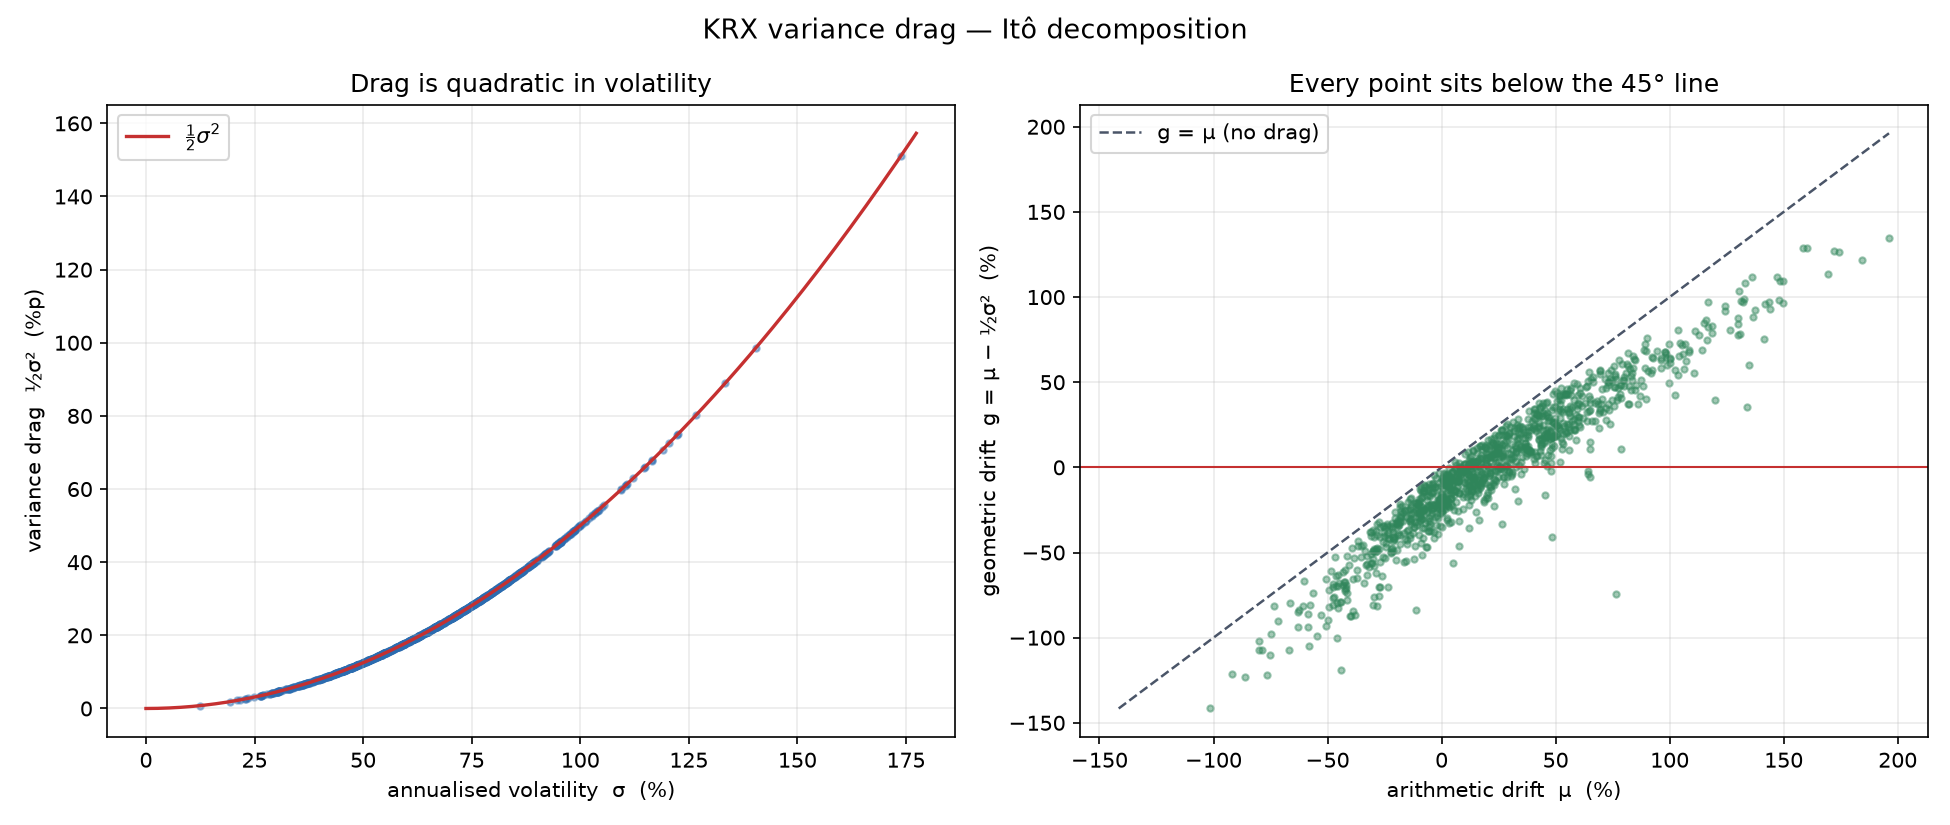

The file beside this chart, header and first rows:
rank, symbol, code, name, market, sector, median_turnover, n_obs, sigma, sigma_sq, g, mu, drag, drag_ratio, se_g, se_drag, sigma_sq_lo, sigma_sq_hi, realized_qv, simple_mean, total_log_return, skew, excess_kurtosis, jarque_bera
1, 091810.KS, 091810, 트리니티항공, KOSPI, 항공 여객 운송업, 1171601636, 502, 1.739, 3.024, -0.7457, 0.7661, 1.512, 1.973, 1.232, 0.09552, 2.682, 3.436, 3.02, 1.042, -1.485, -0.7232, 200.8, 826589
2, 042940.KQ, 042940, 상지건설, KOSDAQ, 건물 건설업, 744547055, 502, 1.404, 1.971, 0.3544, 1.34, 0.9854, 0.7355, 0.9946, 0.06226, 1.748, 2.24, 1.967, 1.502, 0.7061, 4.372, 43.08, 39629
3, 101000.KQ, 101000, KS인더스트리, KOSDAQ, 특수 목적용 기계 제조업, 574019415, 502, 1.334, 1.78, -0.4073, 0.4826, 0.8898, 1.844, 0.9452, 0.05622, 1.578, 2.022, 1.777, 0.8093, -0.8113, 9.029, 149.5, 464739
4, 069460.KS, 069460, 대호에이엘, KOSPI, 1차 비철금속 제조업, 545511716, 502, 1.267, 1.604, 0.395, 1.197, 0.8022, 0.67, 0.8974, 0.05068, 1.423, 1.823, 1.602, 1.74, 0.7869, 16.08, 331.9, 2279964
5, 003620.KS, 003620, KG모빌리티, KOSPI, 자동차용 엔진 및 자동차 제조업, 1306060740, 502, 1.226, 1.503, -1.191, -0.4393, 0.7515, , 0.8686, 0.04748, 1.333, 1.708, 1.506, -0.6824, -2.372, -17.99, 373.8, 2891240
6, 376900.KQ, 376900, 로킷헬스케어, KOSDAQ, 의료용품 및 기타 의약 관련제품 제조업, 22690847050, 307, 1.224, 1.498, 0.5982, 1.347, 0.7488, 0.5559, 1.109, 0.06054, 1.286, 1.766, 1.494, 1.359, 0.7288, 0.4971, 2.654, 98.44
7, 288330.KQ, 288330, 파라택시스코리아, KOSDAQ, 그외 기타 전문, 과학 및 기술 서비스업, 1782562590, 502, 1.205, 1.452, -0.838, -0.112, 0.726, , 0.8538, 0.04587, 1.288, 1.65, 1.452, -0.1185, -1.669, -0.3885, 5.88, 718.5
8, 069540.KQ, 069540, 빛과전자, KOSDAQ, 통신 및 방송 장비 제조업, 870787415, 502, 1.189, 1.415, -0.05875, 0.6486, 0.7074, 1.091, 0.8427, 0.04469, 1.255, 1.608, 1.412, 0.6667, -0.117, 0.9835, 4.111, 424.9
9, 187660.KQ, 187660, 페니트리움바이오, KOSDAQ, 자연과학 및 공학 연구개발업, 1812206910, 502, 1.166, 1.36, 0.1075, 0.7877, 0.6802, 0.8635, 0.8264, 0.04297, 1.206, 1.546, 1.358, 0.7786, 0.2142, -0.849, 18.53, 7092
10, 062970.KQ, 062970, 한국첨단소재, KOSDAQ, 통신 및 방송 장비 제조업, 1858486972, 502, 1.164, 1.355, -0.03761, 0.6399, 0.6775, 1.059, 0.8248, 0.04281, 1.202, 1.54, 1.352, 0.6595, -0.07492, 1.109, 5.876, 807.3
11, 299660.KQ, 299660, 셀리드, KOSDAQ, 자연과학 및 공학 연구개발업, 1629718170, 502, 1.149, 1.321, -0.01841, 0.6421, 0.6606, 1.029, 0.8144, 0.04174, 1.172, 1.501, 1.318, 0.66, -0.03668, 1.027, 7.112, 1121
12, 468530.KQ, 468530, 프로티나, KOSDAQ, 자연과학 및 공학 연구개발업, 13783005000, 254, 1.147, 1.315, 0.756, 1.414, 0.6577, 0.4653, 1.142, 0.05848, 1.113, 1.579, 1.313, 1.425, 0.762, 0.6039, 1.158, 28.34
13, 010170.KQ, 010170, 대한광통신, KOSDAQ, 절연선 및 케이블 제조업, 1664332380, 502, 1.122, 1.26, 1.215, 1.845, 0.6298, 0.3414, 0.7952, 0.03979, 1.117, 1.431, 1.263, 1.863, 2.421, 0.7628, 3.278, 267.2
14, 357880.KQ, 357880, SKAI, KOSDAQ, 소프트웨어 개발 및 공급업, 1513631320, 502, 1.107, 1.226, -0.161, 0.4519, 0.6129, 1.356, 0.7844, 0.03872, 1.087, 1.393, 1.223, 0.458, -0.3207, 0.3687, 7.155, 1057
15, 347700.KQ, 347700, 스피어, KOSDAQ, 소프트웨어 개발 및 공급업, 3469739100, 502, 1.106, 1.224, 1.35, 1.962, 0.6122, 0.312, 0.784, 0.03868, 1.086, 1.391, 1.229, 1.979, 2.689, 0.6884, 2.697, 187.2
16, 093240.KS, 093240, 형지엘리트, KOSPI, 봉제의복 제조업, 1430336928, 502, 1.104, 1.219, -0.5596, 0.04979, 0.6094, 12.24, 0.7822, 0.0385, 1.081, 1.385, 1.218, 0.05844, -1.115, 0.6063, 5.548, 658.9
17, 210120.KQ, 210120, 캔버스엔, KOSDAQ, 영화, 비디오물, 방송프로그램 제작 및 배급업, 686014650, 502, 1.095, 1.198, -0.3326, 0.2666, 0.5992, 2.247, 0.7756, 0.03786, 1.063, 1.362, 1.197, 0.2538, -0.6626, -0.9934, 8.192, 1454
18, 448900.KQ, 448900, 한국피아이엠, KOSDAQ, 자동차 신품 부품 제조업, 2947016390, 502, 1.093, 1.195, 0.424, 1.021, 0.5974, 0.5849, 0.7745, 0.03774, 1.06, 1.358, 1.193, 1.03, 0.8445, 0.5049, 2.607, 159.2
19, 226950.KQ, 226950, 올릭스, KOSDAQ, 자연과학 및 공학 연구개발업, 33641274800, 502, 1.054, 1.112, 1.138, 1.694, 0.5558, 0.3281, 0.747, 0.03512, 0.9858, 1.263, 1.114, 1.707, 2.267, 0.6702, 1.896, 110.1
20, 087010.KQ, 087010, 펩트론, KOSDAQ, 기초 의약물질 제조업, 46869139500, 502, 1.049, 1.101, 0.5567, 1.107, 0.5503, 0.4971, 0.7433, 0.03477, 0.9762, 1.251, 1.1, 1.11, 1.109, 0.01212, 5.728, 669.8
21, 209640.KQ, 209640, 와이제이링크, KOSDAQ, 특수 목적용 기계 제조업, 2553417422, 443, 1.042, 1.086, -1.001, -0.4577, 0.5432, , 0.7861, 0.03654, 0.9562, 1.245, 1.088, -0.4801, -1.76, -2.281, 31.19, 17919
22, 445680.KQ, 445680, 큐리옥스바이오시스템즈, KOSDAQ, 의료용 기기 제조업, 6448552550, 502, 1.04, 1.082, 0.1081, 0.6491, 0.541, 0.8335, 0.737, 0.03418, 0.9596, 1.23, 1.08, 0.62, 0.2153, -2.958, 35.78, 26955
23, 307870.KQ, 307870, 비투엔, KOSDAQ, 소프트웨어 개발 및 공급업, 529493762, 502, 1.039, 1.079, -0.463, 0.07668, 0.5397, 7.038, 0.7361, 0.0341, 0.9573, 1.227, 1.078, 0.08004, -0.9224, 0.2854, 5.795, 692.5
24, 389140.KQ, 389140, 포바이포, KOSDAQ, 영화, 비디오물, 방송프로그램 제작 및 배급업, 1184630380, 502, 1.034, 1.07, -0.1994, 0.3356, 0.535, 1.594, 0.7329, 0.0338, 0.949, 1.216, 1.068, 0.3495, -0.3972, 1.153, 7.059, 1129
25, 323280.KQ, 323280, 태성, KOSDAQ, 특수 목적용 기계 제조업, 15641266275, 502, 1.033, 1.068, 0.963, 1.497, 0.5338, 0.3566, 0.7321, 0.03373, 0.9469, 1.213, 1.069, 1.504, 1.918, 0.2431, 3.463, 249
26, 380550.KQ, 380550, 뉴로핏, KOSDAQ, 소프트웨어 개발 및 공급업, 9691145600, 256, 1.028, 1.056, -0.8128, -0.2848, 0.528, , 1.02, 0.04676, 0.8943, 1.266, 1.055, -0.2765, -0.8257, 0.8634, 2.497, 94.16
27, 295310.KQ, 295310, 에이치브이엠, KOSDAQ, 1차 비철금속 제조업, 9537127320, 502, 1.026, 1.053, 0.7833, 1.31, 0.5265, 0.4019, 0.727, 0.03326, 0.9338, 1.197, 1.053, 1.319, 1.56, 0.5979, 2.158, 124.1
28, 476060.KQ, 476060, 온코닉테라퓨틱스, KOSDAQ, 자연과학 및 공학 연구개발업, 12047817540, 399, 1.02, 1.041, 0.7774, 1.298, 0.5206, 0.4011, 0.811, 0.03691, 0.9105, 1.203, 1.041, 1.311, 1.231, 0.9466, 2.979, 201.5
29, 000500.KS, 000500, 가온전선, KOSPI, 절연선 및 케이블 제조업, 5828331376, 502, 1.012, 1.025, 0.9274, 1.44, 0.5124, 0.3559, 0.7172, 0.03237, 0.9088, 1.164, 1.026, 1.447, 1.848, 0.34, 4.216, 372
30, 006490.KS, 006490, 프리티, KOSPI, 전기 통신업, 616205700, 502, 1.01, 1.02, -0.809, -0.299, 0.5101, , 0.7156, 0.03223, 0.9047, 1.159, 1.021, -0.2934, -1.612, 0.5065, 5.864, 723.5
31, 160190.KQ, 160190, 하이젠알앤엠, KOSDAQ, 전동기, 발전기 및 전기 변환 · 공급 · 제어 장치 제조업, 7525675650, 502, 1.005, 1.009, 0.4946, 0.9991, 0.5045, 0.505, 0.7117, 0.03188, 0.8949, 1.147, 1.008, 1.007, 0.9852, 0.6002, 3.752, 316.8
32, 065500.KQ, 065500, 오리엔트정공, KOSDAQ, 자동차 신품 부품 제조업, 812535820, 502, 1, 1.001, -0.02016, 0.4802, 0.5004, 1.042, 0.7088, 0.03161, 0.8875, 1.137, 0.9987, 0.4979, -0.04017, 1.641, 6.173, 1002
33, 474650.KQ, 474650, 링크솔루션, KOSDAQ, 특수 목적용 기계 제조업, 4575102750, 288, 1, 1, 0.1506, 0.6508, 0.5002, 0.7686, 0.9356, 0.04176, 0.855, 1.187, 0.9971, 0.6608, 0.1721, 0.9996, 2.935, 145.8
34, 347850.KQ, 347850, 디앤디파마텍, KOSDAQ, 자연과학 및 공학 연구개발업, 30038039700, 502, 0.9979, 0.9958, 0.9831, 1.481, 0.4979, 0.3362, 0.707, 0.03146, 0.8831, 1.132, 0.9977, 1.493, 1.958, 0.7854, 2.878, 219.7
35, 356680.KQ, 356680, 엑스게이트, KOSDAQ, 소프트웨어 개발 및 공급업, 3734382278, 502, 0.9956, 0.9912, 0.5399, 1.036, 0.4956, 0.4786, 0.7054, 0.03131, 0.879, 1.126, 0.9904, 1.05, 1.076, 1.185, 4.329, 498.9
36, 456010.KQ, 456010, 아이씨티케이, KOSDAQ, 반도체 제조업, 6451706290, 502, 0.9932, 0.9864, 0.4011, 0.8943, 0.4932, 0.5515, 0.7037, 0.03116, 0.8748, 1.121, 0.9851, 0.9057, 0.7989, 1.012, 3.062, 275.9
37, 013360.KS, 013360, 일성건설, KOSPI, 토목 건설업, 776191390, 502, 0.9876, 0.9754, 0.03368, 0.5214, 0.4877, 0.9354, 0.6997, 0.03081, 0.865, 1.108, 0.9734, 0.5373, 0.06709, 1.514, 6.718, 1113
38, 203400.KQ, 203400, 에이비온, KOSDAQ, 자연과학 및 공학 연구개발업, 1094321769, 502, 0.9873, 0.9748, -0.8678, -0.3803, 0.4874, , 0.6995, 0.0308, 0.8645, 1.108, 0.9759, -0.3782, -1.729, 0.1481, 8.554, 1498
39, 389470.KQ, 389470, 인벤티지랩, KOSDAQ, 자연과학 및 공학 연구개발업, 7557176350, 502, 0.987, 0.9741, 0.3726, 0.8597, 0.4871, 0.5666, 0.6993, 0.03077, 0.8639, 1.107, 0.9727, 0.8694, 0.7423, 0.8735, 2.338, 174.4
40, 036930.KQ, 036930, 주성엔지니어링, KOSDAQ, 특수 목적용 기계 제조업, 16581705989, 502, 0.9863, 0.9728, 0.8802, 1.367, 0.4864, 0.3559, 0.6988, 0.03073, 0.8627, 1.105, 0.9739, 1.376, 1.753, 0.4754, 13.18, 3572
41, 100790.KQ, 100790, 미래에셋벤처투자, KOSDAQ, 기타 금융업, 2125269522, 502, 0.9841, 0.9685, 0.5767, 1.061, 0.4843, 0.4564, 0.6973, 0.0306, 0.8589, 1.101, 0.9679, 1.07, 1.149, 0.7028, 6.524, 910.5
42, 355390.KQ, 355390, 크라우드웍스, KOSDAQ, 소프트웨어 개발 및 공급업, 645139680, 502, 0.9826, 0.9654, -0.7576, -0.2748, 0.4827, , 0.6962, 0.0305, 0.8562, 1.097, 0.9658, -0.2673, -1.509, 0.7437, 6.522, 914.8
43, 199430.KQ, 199430, 케이엔알시스템, KOSDAQ, 측정, 시험, 항해, 제어 및 기타 정밀기기 제조업; 광학기기 제외, 1695662085, 502, 0.9821, 0.9645, 0.2554, 0.7376, 0.4823, 0.6538, 0.6958, 0.03047, 0.8554, 1.096, 0.9629, 0.7464, 0.5087, 0.8179, 3.525, 308.7
44, 314130.KQ, 314130, 지놈앤컴퍼니, KOSDAQ, 기초 의약물질 제조업, 866664510, 502, 0.9779, 0.9563, -0.3566, 0.1216, 0.4781, 3.933, 0.6929, 0.03021, 0.8481, 1.087, 0.9549, 0.1038, -0.7103, -2.117, 29.16, 17793
45, 043260.KQ, 043260, 성호전자, KOSDAQ, 전자부품 제조업, 825607410, 502, 0.9759, 0.9524, 1.265, 1.741, 0.4762, 0.2735, 0.6914, 0.03009, 0.8446, 1.082, 0.9568, 1.754, 2.52, 0.6786, 5.32, 615.9
46, 025950.KQ, 025950, 동신건설, KOSDAQ, 토목 건설업, 923741754, 502, 0.9755, 0.9517, -0.3104, 0.1655, 0.4758, 2.875, 0.6912, 0.03006, 0.844, 1.081, 0.9502, 0.1777, -0.6182, 1.24, 7.281, 1211
47, 378800.KQ, 378800, 샤페론, KOSDAQ, 기초 의약물질 제조업, 2067658302, 502, 0.9734, 0.9476, -0.8729, -0.3991, 0.4738, , 0.6897, 0.02994, 0.8404, 1.077, 0.9487, -0.3979, -1.739, 0.08996, 6.431, 845.5
48, 166480.KQ, 166480, 코아스템켐온, KOSDAQ, 의약품 제조업, 980725515, 502, 0.9702, 0.9413, -0.8722, -0.4015, 0.4706, , 0.6874, 0.02974, 0.8348, 1.07, 0.9424, -0.4099, -1.737, -0.9449, 8.78, 1650
49, 377030.KQ, 377030, 비트맥스, KOSDAQ, 소프트웨어 개발 및 공급업, 561031860, 502, 0.9686, 0.9383, -1.049, -0.58, 0.4691, , 0.6863, 0.02964, 0.8321, 1.066, 0.9408, -0.577, -2.09, 0.2592, 6.001, 741
50, 270520.KQ, 270520, 앱튼, KOSDAQ, 건축기술, 엔지니어링 및 관련 기술 서비스업, 1006272850, 502, 0.9654, 0.932, -0.7021, -0.2361, 0.466, , 0.684, 0.02944, 0.8265, 1.059, 0.9321, -0.2247, -1.399, 1.21, 6.007, 858.6
51, 072770.KQ, 072770, 멤레이비티, KOSDAQ, 컴퓨터 프로그래밍, 시스템 통합 및 관리업, 524953092, 502, 0.9635, 0.9284, -0.7593, -0.2951, 0.4642, , 0.6827, 0.02933, 0.8234, 1.055, 0.9289, -0.2968, -1.513, -0.2444, 9.331, 1786
52, 475830.KQ, 475830, 오름테라퓨틱, KOSDAQ, 기초 의약물질 제조업, 12431091300, 305, 0.9623, 0.9261, 0.972, 1.435, 0.4631, 0.3227, 0.8747, 0.03756, 0.7949, 1.093, 0.9268, 1.441, 1.176, 0.3259, 1.884, 48.06
53, 459510.KQ, 459510, 나우로보틱스, KOSDAQ, 특수 목적용 기계 제조업, 2525535585, 309, 0.9563, 0.9145, 0.09995, 0.5572, 0.4572, 0.8206, 0.8636, 0.03684, 0.7856, 1.078, 0.9115, 0.5804, 0.1226, 2.395, 15.66, 3342
54, 950160.KQ, 950160, 코오롱티슈진, KOSDAQ, 기초 의약물질 제조업, 16128662050, 502, 0.9558, 0.9136, 0.2332, 0.69, 0.4568, 0.662, 0.6772, 0.02886, 0.8102, 1.038, 0.912, 0.6795, 0.4646, -1.283, 9.298, 1905
55, 327260.KQ, 327260, RF머트리얼즈, KOSDAQ, 전자부품 제조업, 829993168, 502, 0.9555, 0.9129, 0.9596, 1.416, 0.4564, 0.3223, 0.677, 0.02884, 0.8096, 1.037, 0.9147, 1.424, 1.912, 0.5293, 2.969, 202.6
56, 396270.KQ, 396270, 넥스트칩, KOSDAQ, 반도체 제조업, 2084338500, 502, 0.9551, 0.9122, -0.8447, -0.3886, 0.4561, , 0.6767, 0.02882, 0.809, 1.037, 0.9132, -0.3883, -1.683, 0.06311, 2.705, 149
57, 437730.KQ, 437730, 삼현, KOSDAQ, 자동차 신품 부품 제조업, 7762302627, 502, 0.9548, 0.9116, 0.842, 1.298, 0.4558, 0.3512, 0.6765, 0.0288, 0.8085, 1.036, 0.9126, 1.309, 1.677, 0.8741, 3.738, 348.2
58, 225190.KQ, 225190, LK삼양, KOSDAQ, 사진장비 및 광학기기 제조업, 1751667866, 502, 0.9547, 0.9115, -0.2278, 0.228, 0.4557, 1.999, 0.6764, 0.02879, 0.8084, 1.036, 0.9099, 0.2424, -0.4538, 1.587, 6.162, 984.8
59, 322000.KS, 322000, HD현대에너지솔루션, KOSPI, 반도체 제조업, 6074514100, 502, 0.954, 0.9101, 0.8081, 1.263, 0.4551, 0.3602, 0.6759, 0.02875, 0.8071, 1.034, 0.9109, 1.275, 1.61, 0.9717, 5.634, 726.6
60, 417840.KQ, 417840, 저스템, KOSDAQ, 특수 목적용 기계 제조업, 1050464426, 502, 0.9528, 0.9078, 0.687, 1.141, 0.4539, 0.3978, 0.675, 0.02868, 0.8051, 1.032, 0.9078, 1.151, 1.369, 0.8803, 3.468, 309.4
... 1,046 more rows
